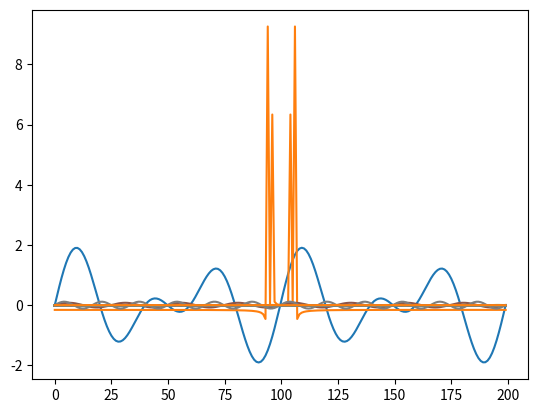

Here is the Python script that generated this plot:


import numpy as np
import matplotlib.pyplot as plt

def get_signals():
	signal1  = [0,0,0,0,0,0,0,0,0,0,0,0,0,0,0,0,0,0,0,0,0,0,0,1,1,1,1,0,0,0,0,0,0,0,0,0,0,0,0,0,0,0,0,0,0,0,0,0,0,0,0,0,0,0,0,0,0,0,0,0,0,0,0,0,0,0,0,0,0,0,0]

	x = np.linspace(0, 4*np.pi, 200)
	sin1 = np.sin(3*x)
	sin2 = np.sin(2*x)
	signal2 =  sin1 + sin2

	plt.plot(signal2)
	#plt.savefig('signal.png')
	plt.show()

	return signal1,signal2




def decompose(fft3):

	#for i in range(1,81):
	#  plt.plot(np.sin(i*x)/81)
	#plt.show()
	x = np.linspace(0, 4*np.pi, 200)
	for i in range(1,71):
	   plt.plot(fft3[i] * np.sin(i*x)/81)
	#  print(abs(fft3[i]),i)
	#plt.savefig('components.png')
	plt.show()



def numpy_fft(a):
	#a = np.array(a)
	sp = np.fft.fft(a)

	plt.plot(sp)
	plt.show()
	plt.plot(a)
	plt.show()

def DFT_slow(x):
	"""Compute the discrete Fourier Transform of the 1D array x"""
	x = np.asarray(x, dtype=float)
	N = x.shape[0]
	n = np.arange(N)
	k = n.reshape((N, 1))
	print(k,n,N)

	

	M = np.exp( -2j *np.pi * k * n / N)
	res = np.dot(M, x)

	plt.plot(np.fft.fftshift(res))  # with frequency shift to center
	#plt.savefig('res.png')
	plt.show()
	#plt.plot(M.real)
	#plt.plot(M.imag)

	#plt.show()
	#print(M[1])
	#print(M[1].real)
	#print(M[1].imag)
	#print(M.shape)
	#print(x.shape)

	return res


if __name__ == "__main__":
	signal1, signal2 = get_signals()
	fft3 = np.fft.fft(signal2)
	fft3 = DFT_slow(signal2)
	decompose(fft3)




